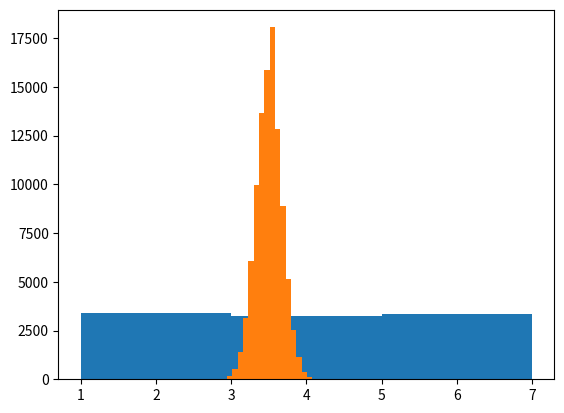

Write the Python code that produced this figure.
# -*- coding: utf-8 -*-
"""
Created on Sun Mar  1 11:05:23 2020

@author: koushb
"""

import numpy as np
import matplotlib.pyplot as plt

a=np.random.randint(1,7,10000)

plt.hist(a,bins=3,range=(1,7))
y = np.bincount(a)
print(y)




b=[]
for i in range(100000):
    a=np.random.randint(1,7,100)
    m=np.mean(a)
    b.append(m)

plt.hist(b,bins=20)

